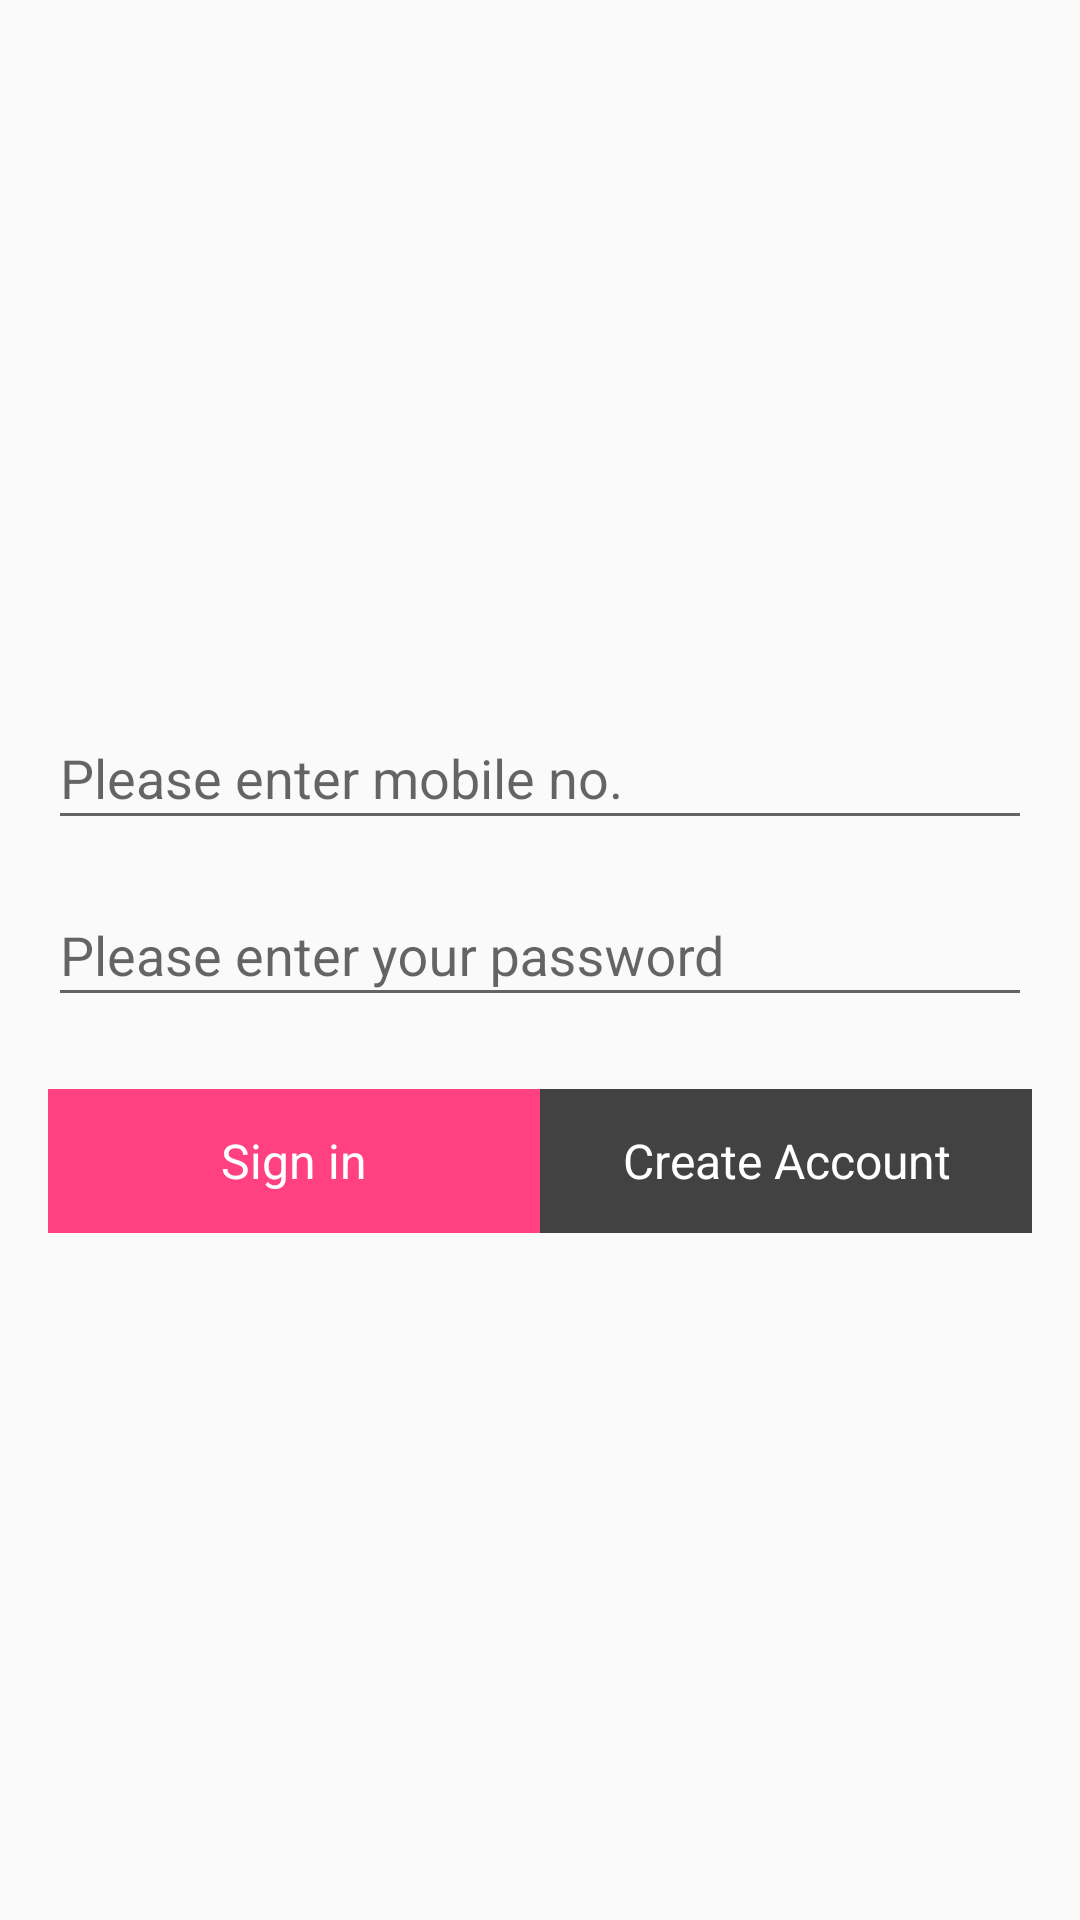

Reconstruct the res/layout file that produces this screen, plus the resources it refers to.
<!-- AndroidManifest.xml: application theme AppTheme -->
<!-- res/layout/fragment_signup_1.xml -->
<?xml version="1.0" encoding="utf-8"?>
<ScrollView xmlns:android="http://schemas.android.com/apk/res/android"
    android:layout_width="match_parent"
    android:layout_height="wrap_content"
    xmlns:app="http://schemas.android.com/apk/res-auto"
    android:layout_gravity="center">
    <LinearLayout
        android:layout_width="match_parent"
        android:layout_height="match_parent"
        android:orientation="vertical"
        android:layout_gravity="center">
        <android.support.design.widget.TextInputLayout
            style="@style/SignIn_TIL"
            android:id="@+id/til_signup_mobile">

            <android.support.design.widget.TextInputEditText
                style="@style/SignIn_ET"
                android:id="@+id/et_signup_mobile"
                android:hint="@string/all_hint_mobile"
                android:inputType="number"
                />

        </android.support.design.widget.TextInputLayout>
        <android.support.design.widget.TextInputLayout
            style="@style/SignIn_TIL"
            android:id="@+id/til_signup_pwd">

            <android.support.design.widget.TextInputEditText
                style="@style/SignIn_ET"
                android:id="@+id/et_signup_password"
                android:hint="@string/signup_password"
                android:inputType="textPassword"
                />

        </android.support.design.widget.TextInputLayout>
        <LinearLayout
            android:layout_width="match_parent"
            android:layout_height="@dimen/fortyEight"
            android:layout_marginTop="@dimen/sixteenDp"
            android:orientation="horizontal"
            android:layout_marginRight="@dimen/sixteenDp"
            android:layout_marginLeft="@dimen/sixteenDp">
            <TextView
                android:layout_width="match_parent"
                android:layout_height="match_parent"
                android:layout_weight=".45"
                android:id="@+id/tv_signUp"
                android:background="@color/colorAccent"
                android:text="@string/action_sign_in_short"
                style="@style/SignIn_BT"
                />
            <TextView

                android:layout_width="match_parent"
                android:layout_height="match_parent"
                android:layout_weight=".45"
                android:id="@+id/tv_login"
                android:background="@color/cardview_dark_background"
                android:text="@string/signup_create_account"
                style="@style/SignIn_BT"
                />
        </LinearLayout>
    </LinearLayout>

</ScrollView>
<!-- resources referenced by this layout -->
<resources>
  <color name="colorAccent">#FF4081</color>
  <dimen name="fortyEight">48dp</dimen>
  <dimen name="sixteenDp">16dp</dimen>
  <string name="action_sign_in_short">Sign in</string>
  <string name="all_hint_mobile">Please enter mobile no.</string>
  <string name="signup_create_account">Create Account</string>
  <string name="signup_password">Please enter your password</string>
  <style name="SignIn_BT" parent="Button">
          <item name="android:gravity">center</item>
          <item name="android:textSize">@dimen/sixteenDp</item>
          <item name="android:textAppearance">@style/Base.TextAppearance.AppCompat.Large</item>
          <item name="android:textColor">@color/white</item>
  
      </style>
  <style name="SignIn_ET" parent="EditTextField">
          <item name="android:layout_marginBottom">@dimen/eightDP</item>
          <item name="android:layout_marginTop">@dimen/eightDP</item>
          <item name="android:paddingTop">@dimen/eightDP</item>
          <item name="android:paddingBottom">@dimen/eightDP</item>
      </style>
  <style name="SignIn_TIL" parent="TIL">
          <item name="android:layout_marginRight">@dimen/sixteenDp</item>
          <item name="android:layout_marginLeft">@dimen/sixteenDp</item>
      </style>
  <style name="AppTheme" parent="Base.AppTheme" />
  <style name="Button">
          <item name="android:layout_width">match_parent</item>
          <item name="android:layout_height">@dimen/et_height_normal</item>
      </style>
  <color name="white">#ffffff</color>
  <style name="EditTextField">
          <item name="android:layout_width">match_parent</item>
          <item name="android:layout_height">@dimen/et_height_normal</item>
          <item name="android:maxLines">1</item>
      </style>
  <dimen name="eightDP">8dp</dimen>
  <style name="TIL" parent="Widget.Design.TextInputLayout">
          <item name="android:layout_width">match_parent</item>
          <item name="android:layout_height">wrap_content</item>
      </style>
  <style name="Base.AppTheme" parent="Theme.AppCompat.Light.NoActionBar">
          
          <item name="colorPrimary">@color/colorPrimary</item>
          <item name="colorPrimaryDark">@color/colorPrimaryDark</item>
          <item name="colorAccent">@color/colorAccent</item>
      </style>
  <dimen name="et_height_normal">40dp</dimen>
  <color name="colorPrimary">#3F51B5</color>
  <color name="colorPrimaryDark">#303F9F</color>
</resources>
